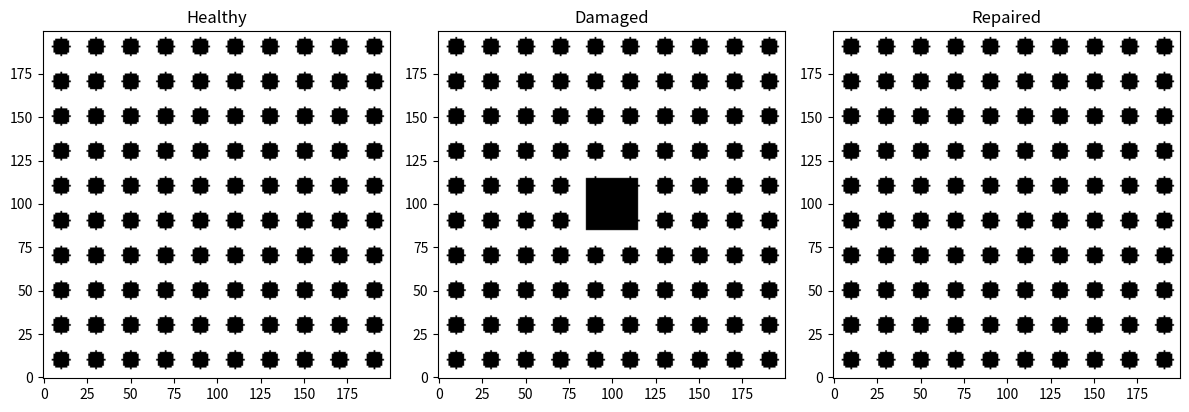

The matplotlib source for this figure:
import numpy as np
import matplotlib.pyplot as plt

size = 200
period = 20
hole_radius = 5

y, x = np.ogrid[:size, :size]

# -----------------------------
# CREATE HEALTHY CRYSTAL
# -----------------------------

healthy = np.ones((size, size), dtype=np.uint8)

for cx in range(10, size, period):
    for cy in range(10, size, period):
        mask = (x - cx) ** 2 + (y - cy) ** 2 <= hole_radius ** 2
        healthy[mask] = 0

# -----------------------------
# CREATE DAMAGE
# -----------------------------

damaged = healthy.copy()

damage_x = 100
damage_y = 100

damaged[
    damage_y - 15:damage_y + 15,
    damage_x - 15:damage_x + 15
] = 0

# -----------------------------
# SIMULATE REPAIR
# -----------------------------

repaired = damaged.copy()

repaired[
    damage_y - 15:damage_y + 15,
    damage_x - 15:damage_x + 15
] = healthy[
    damage_y - 15:damage_y + 15,
    damage_x - 15:damage_x + 15
]

# -----------------------------
# CALCULATE REPAIR ACCURACY
# -----------------------------

difference = np.abs(healthy.astype(int) - repaired.astype(int))

error_pixels = np.sum(difference)
total_pixels = size * size

accuracy = (1 - error_pixels / total_pixels) * 100

print("Repair verification started.")
print("Damaged crystal created.")
print("Repair completed.")
print("Repair accuracy:", round(accuracy, 2), "%")

# -----------------------------
# DISPLAY RESULTS
# -----------------------------

plt.figure(figsize=(12, 4))

plt.subplot(1, 3, 1)
plt.imshow(healthy, cmap="gray", origin="lower")
plt.title("Healthy")

plt.subplot(1, 3, 2)
plt.imshow(damaged, cmap="gray", origin="lower")
plt.title("Damaged")

plt.subplot(1, 3, 3)
plt.imshow(repaired, cmap="gray", origin="lower")
plt.title("Repaired")

plt.tight_layout()
plt.show()
